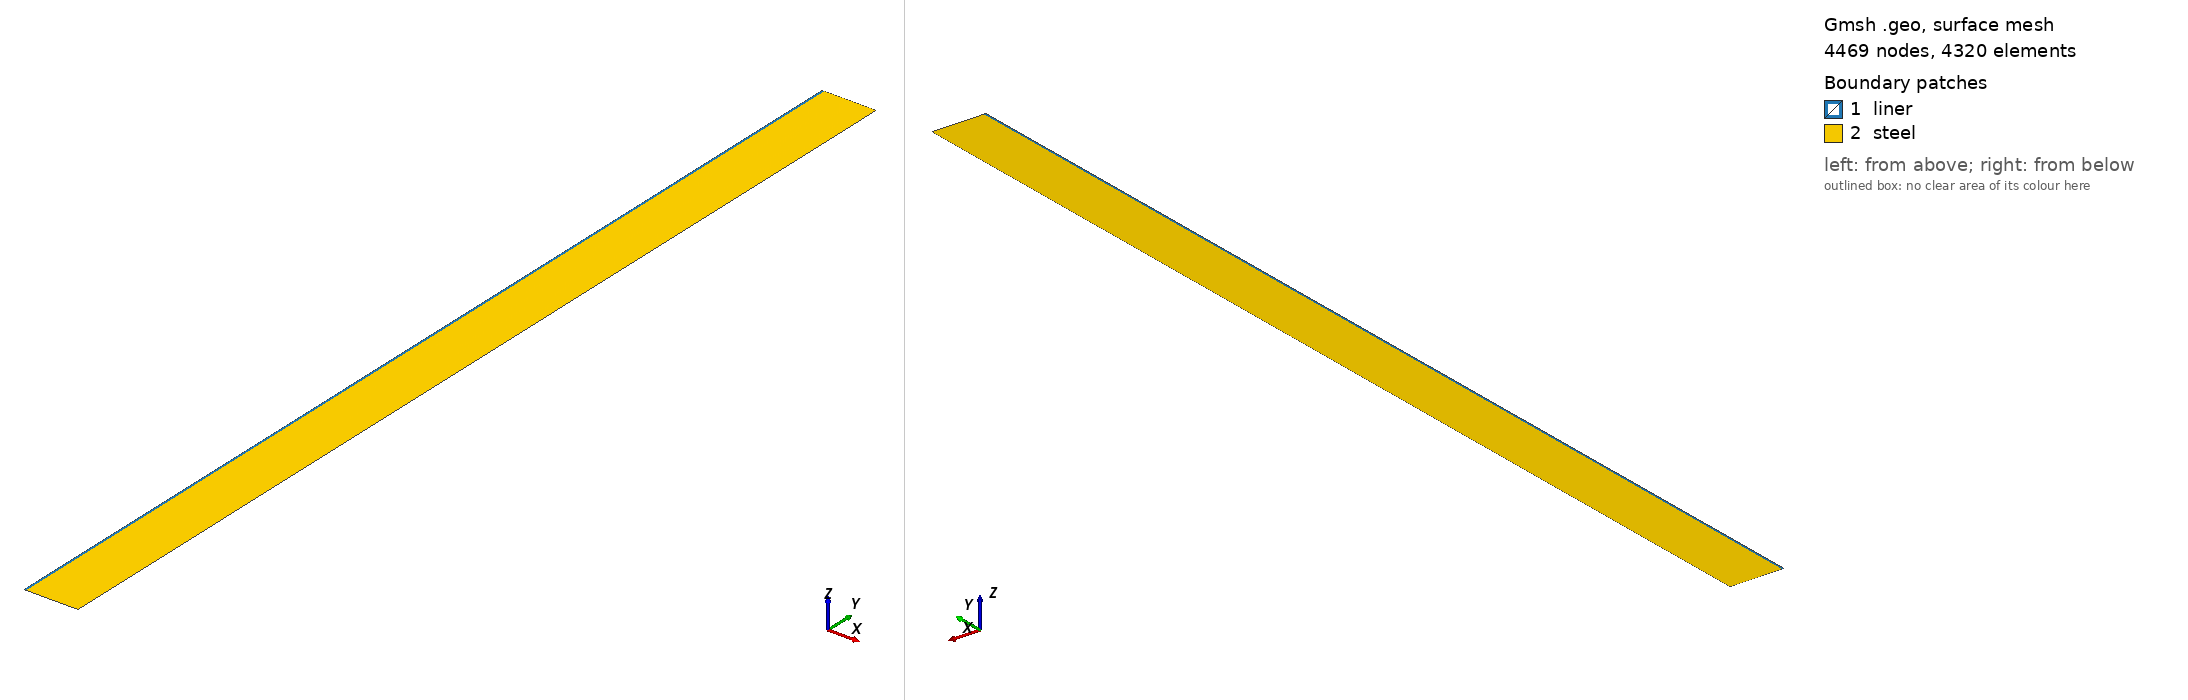

Gmsh geometry script, surface-meshed: 4469 nodes, 4320 surface elements. Boundary patches (legend numbers): 1 liner, 2 steel. Left view from above one corner, right view from below the opposite corner. Legend entries are the model's physical surfaces. The drawing asked Gmsh for element sizes between 1% and 20% of the model's largest extent; the script's own settings can give other sizes.

=== mesh.geo (drawn) ===
// --.. ..- .-.. .-.. --- --.. ..- .-.. .-.. --- --.. ..- .-.. .-.. ---
//
//  2D axisymmetric section of a lined, gamma-heated cylinder: liner Rw..Ri,
//  vessel Ri..Ro. Structured mesh, the field is radial. The interface is a mesh
//  line, so each cell belongs to one material.
//
// --.. ..- .-.. .-.. --- --.. ..- .-.. .-.. --- --.. ..- .-.. .-.. ---

// liner+vessel
Rw = 0.296;  // wetted surface (m)
Ri = 0.300;  // vessel inner surface (m)
Ro = 0.400;  // vessel outer surface (m)
Lz = 2.000;  // height (m)

n_L = 9;     // nodes across the liner (0.5 mm cells)
n_V = 101;   // nodes across the vessel (1 mm cells; 1/mu = 37 mm)
n_z = 41;    // nodes along z

Point(1) = {Rw, 0, 0};
Point(2) = {Ri, 0, 0};
Point(3) = {Ro, 0, 0};
Point(4) = {Ro, Lz, 0};
Point(5) = {Ri, Lz, 0};
Point(6) = {Rw, Lz, 0};

Line(1) = {1, 2};  // bottom, liner
Line(2) = {2, 3};  // bottom, vessel
Line(3) = {3, 4};  // outer radius
Line(4) = {4, 5};  // top, vessel
Line(5) = {5, 6};  // top, liner
Line(6) = {6, 1};  // inner radius (wetted surface)
Line(7) = {2, 5};  // interface r = Ri

Curve Loop(1) = {1, 7, 5, 6};
Plane Surface(1) = {1};
Curve Loop(2) = {2, 3, 4, -7};
Plane Surface(2) = {2};

Transfinite Line {1, 5} = n_L;
Transfinite Line {2, 4} = n_V;
Transfinite Line {3, 6, 7} = n_z;
Transfinite Surface {1, 2};
Recombine Surface {1, 2};

Physical Surface("liner", 10) = {1};
Physical Surface("steel", 11) = {2};
Physical Curve("inner_radius", 1) = {6};
Physical Curve("outer_radius", 2) = {3};
Physical Curve("bottom", 3) = {1, 2};
Physical Curve("top", 4) = {4, 5};
